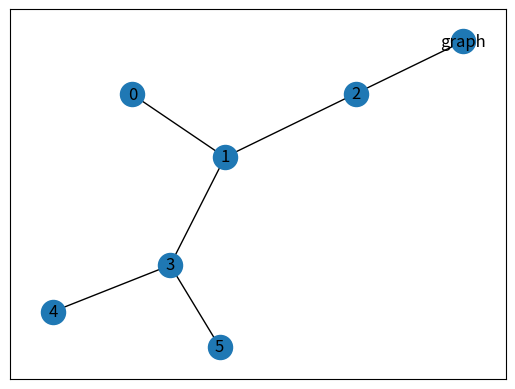

Generate this figure with matplotlib:
# pip install networkx -i https://pypi.tuna.tsinghua.edu.cn/simple
import networkx as nx
import matplotlib.pyplot as plt


class GraphVisualization:

    def __init__(self):
        self.visual = []

    def addEdge(self, a, b):
        temp = [a, b]
        self.visual.append(temp)

    def visualize(self):
        graph = nx.Graph()
        graph.add_edges_from(self.visual)
        nx.draw_networkx(graph)
        plt.show()


def main():
    graph = GraphVisualization()
    graph.addEdge("graph", 2)
    graph.addEdge(1, 2)
    graph.addEdge(1, 3)
    graph.addEdge(5, 3)
    graph.addEdge(3, 4)
    graph.addEdge(1, 0)
    graph.visualize()


if __name__ == '__main__':
    main()
